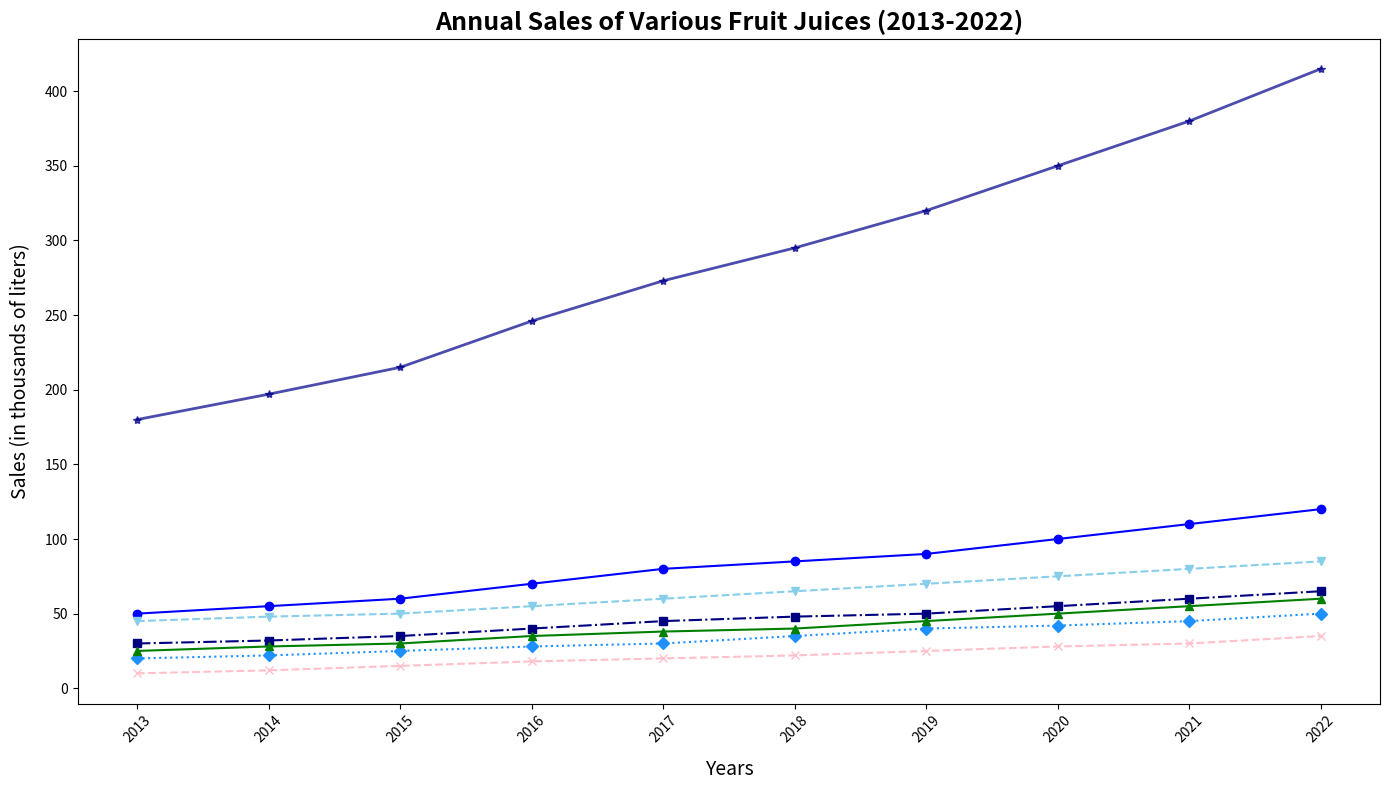

Here is the Python script that generated this plot:
import matplotlib.pyplot as plt
import numpy as np

years = np.arange(2013, 2023)

apple_sales = np.array([50, 55, 60, 70, 80, 85, 90, 100, 110, 120])
orange_sales = np.array([45, 48, 50, 55, 60, 65, 70, 75, 80, 85])
grape_sales = np.array([30, 32, 35, 40, 45, 48, 50, 55, 60, 65])
pineapple_sales = np.array([20, 22, 25, 28, 30, 35, 40, 42, 45, 50])

# New data series for banana and strawberry sales
banana_sales = np.array([25, 28, 30, 35, 38, 40, 45, 50, 55, 60])
strawberry_sales = np.array([10, 12, 15, 18, 20, 22, 25, 28, 30, 35])

# Updating total sales with the new data series
total_sales = (apple_sales + orange_sales + grape_sales +
               pineapple_sales + banana_sales + strawberry_sales)

fig, ax = plt.subplots(figsize=(14, 8))

ax.plot(years, apple_sales, marker='o', linestyle='-', color='blue')
ax.plot(years, orange_sales, marker='v', linestyle='--', color='skyblue')
ax.plot(years, grape_sales, marker='s', linestyle='-.', color='navy')
ax.plot(years, pineapple_sales, marker='D', linestyle=':', color='dodgerblue')
ax.plot(years, banana_sales, marker='^', linestyle='-', color='green')
ax.plot(years, strawberry_sales, marker='x', linestyle='--', color='pink')

ax.plot(years, total_sales, marker='*', linestyle='-', linewidth=2, color='darkblue', alpha=0.7)

ax.set_title('Annual Sales of Various Fruit Juices (2013-2022)', fontsize=18, fontweight='bold')
ax.set_xlabel('Years', fontsize=14, labelpad=10)
ax.set_ylabel('Sales (in thousands of liters)', fontsize=14, labelpad=10)

ax.set_xticks(years)
ax.set_xticklabels(years, rotation=45)

plt.tight_layout()
plt.show()
